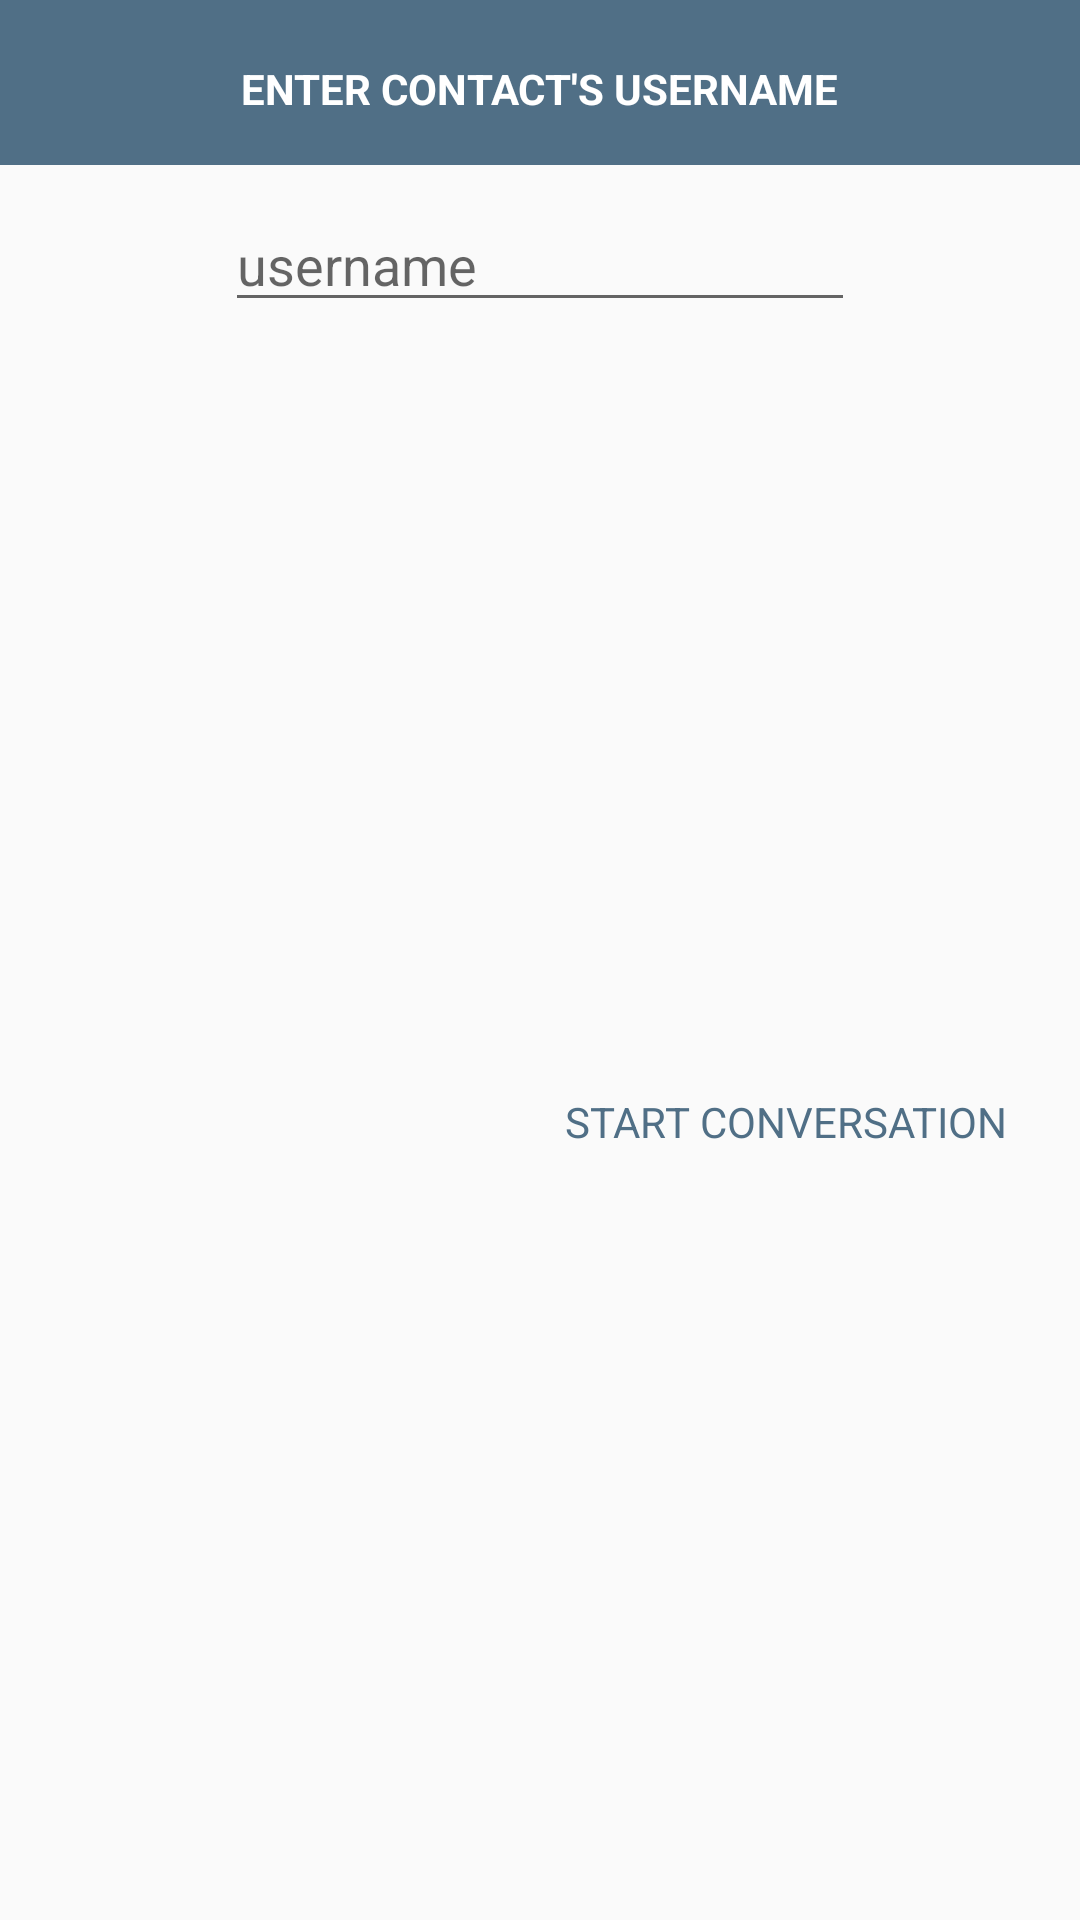

The Android layout XML behind this screen, and the referenced resources:
<!-- AndroidManifest.xml: application theme AppTheme -->
<!-- res/layout/dialog_add_conversation.xml -->
<?xml version="1.0" encoding="utf-8"?>
<androidx.constraintlayout.widget.ConstraintLayout xmlns:android="http://schemas.android.com/apk/res/android"
    xmlns:app="http://schemas.android.com/apk/res-auto"
    android:layout_width="match_parent"
    android:layout_height="match_parent"
    android:orientation="vertical">

    <View
        android:id="@+id/conversation_dialog_header"
        android:layout_width="match_parent"
        android:layout_height="55dp"
        android:background="@color/colorPrimary"
        app:layout_constraintEnd_toEndOf="parent"
        app:layout_constraintStart_toStartOf="parent"
        app:layout_constraintTop_toTopOf="parent" />

    <TextView
        android:id="@+id/conversation_dialog_header_text"
        android:layout_width="wrap_content"
        android:layout_height="wrap_content"
        android:layout_marginStart="24dp"
        android:layout_marginTop="20dp"
        android:layout_marginEnd="24dp"
        android:clickable="true"
        android:text="ENTER CONTACT'S USERNAME"
        android:textColor="#FFFFFF"
        android:textSize="14dp"
        android:textStyle="bold"
        app:layout_constraintEnd_toEndOf="parent"
        app:layout_constraintStart_toStartOf="parent"
        app:layout_constraintTop_toTopOf="parent" />

    <EditText
        android:id="@+id/dialog_add_conversation_field"
        android:layout_width="wrap_content"
        android:layout_height="wrap_content"
        android:layout_marginTop="46dp"
        android:ems="10"
        android:hint="username"
        app:layout_constraintEnd_toEndOf="parent"
        app:layout_constraintStart_toStartOf="parent"
        app:layout_constraintTop_toTopOf="@id/conversation_dialog_header_text" />

    <TextView
        android:id="@+id/dialog_new_conversation_button"
        android:layout_width="wrap_content"
        android:layout_height="wrap_content"
        android:layout_marginTop="24dp"
        android:layout_marginEnd="24dp"
        android:layout_marginBottom="24dp"
        android:clickable="true"
        android:text="START CONVERSATION"
        android:textColor="@color/colorPrimary"
        app:layout_constraintBottom_toBottomOf="parent"
        app:layout_constraintEnd_toEndOf="parent"
        app:layout_constraintTop_toBottomOf="@+id/dialog_add_conversation_field" />


</androidx.constraintlayout.widget.ConstraintLayout>
<!-- resources referenced by this layout -->
<resources>
  <color name="colorPrimary">#506F86</color>
  <style name="AppTheme" parent="Theme.AppCompat.Light.NoActionBar">
          
          <item name="colorPrimary">@color/colorPrimary</item>
          <item name="colorPrimaryDark">@color/colorPrimaryDark</item>
          <item name="colorAccent">@color/colorAccent</item>
      </style>
  <color name="colorPrimaryDark">#2F3C4F</color>
  <color name="colorAccent">#FBB040</color>
</resources>
